6-way image classification set "KerasInception3" from GitHub (tanakitti/KerasInception3); label vocabulary: can, glass, plastic, test can, test glass, test plastic.

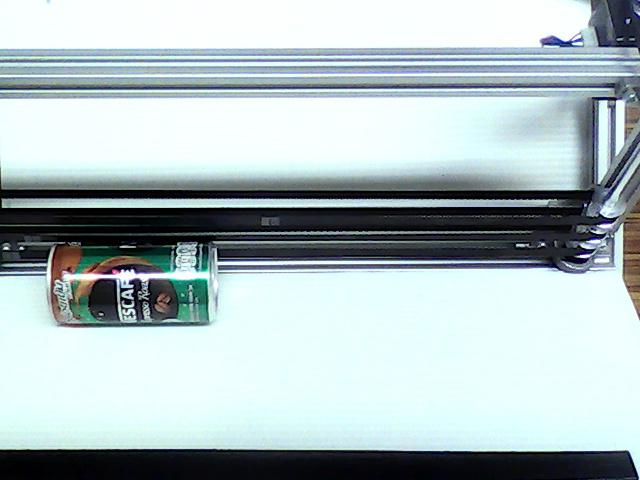
Label: test can

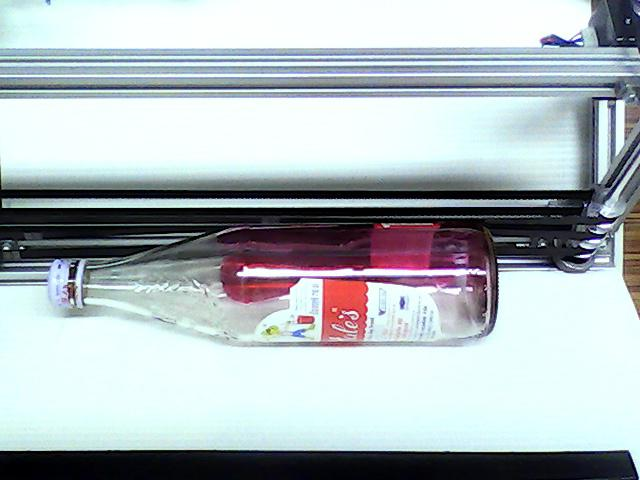
Label: test glass

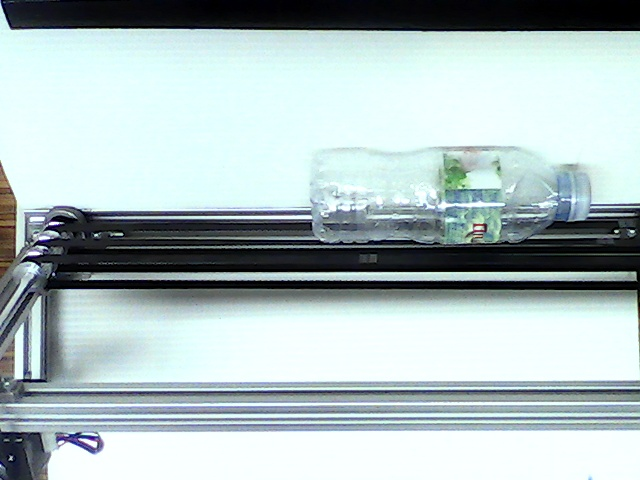
Label: plastic

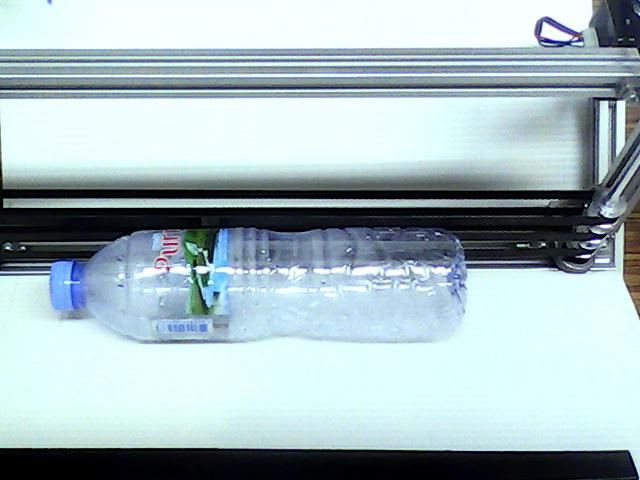
Label: test plastic

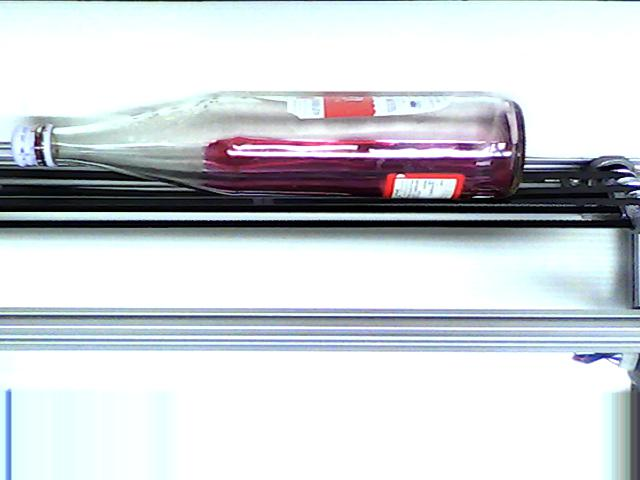
Label: glass

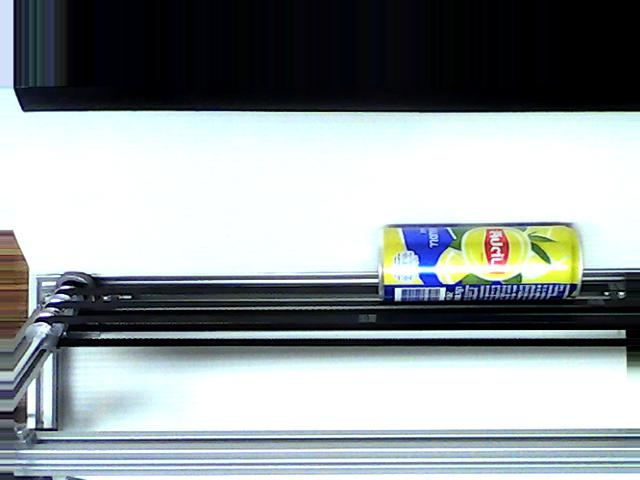
Label: can
